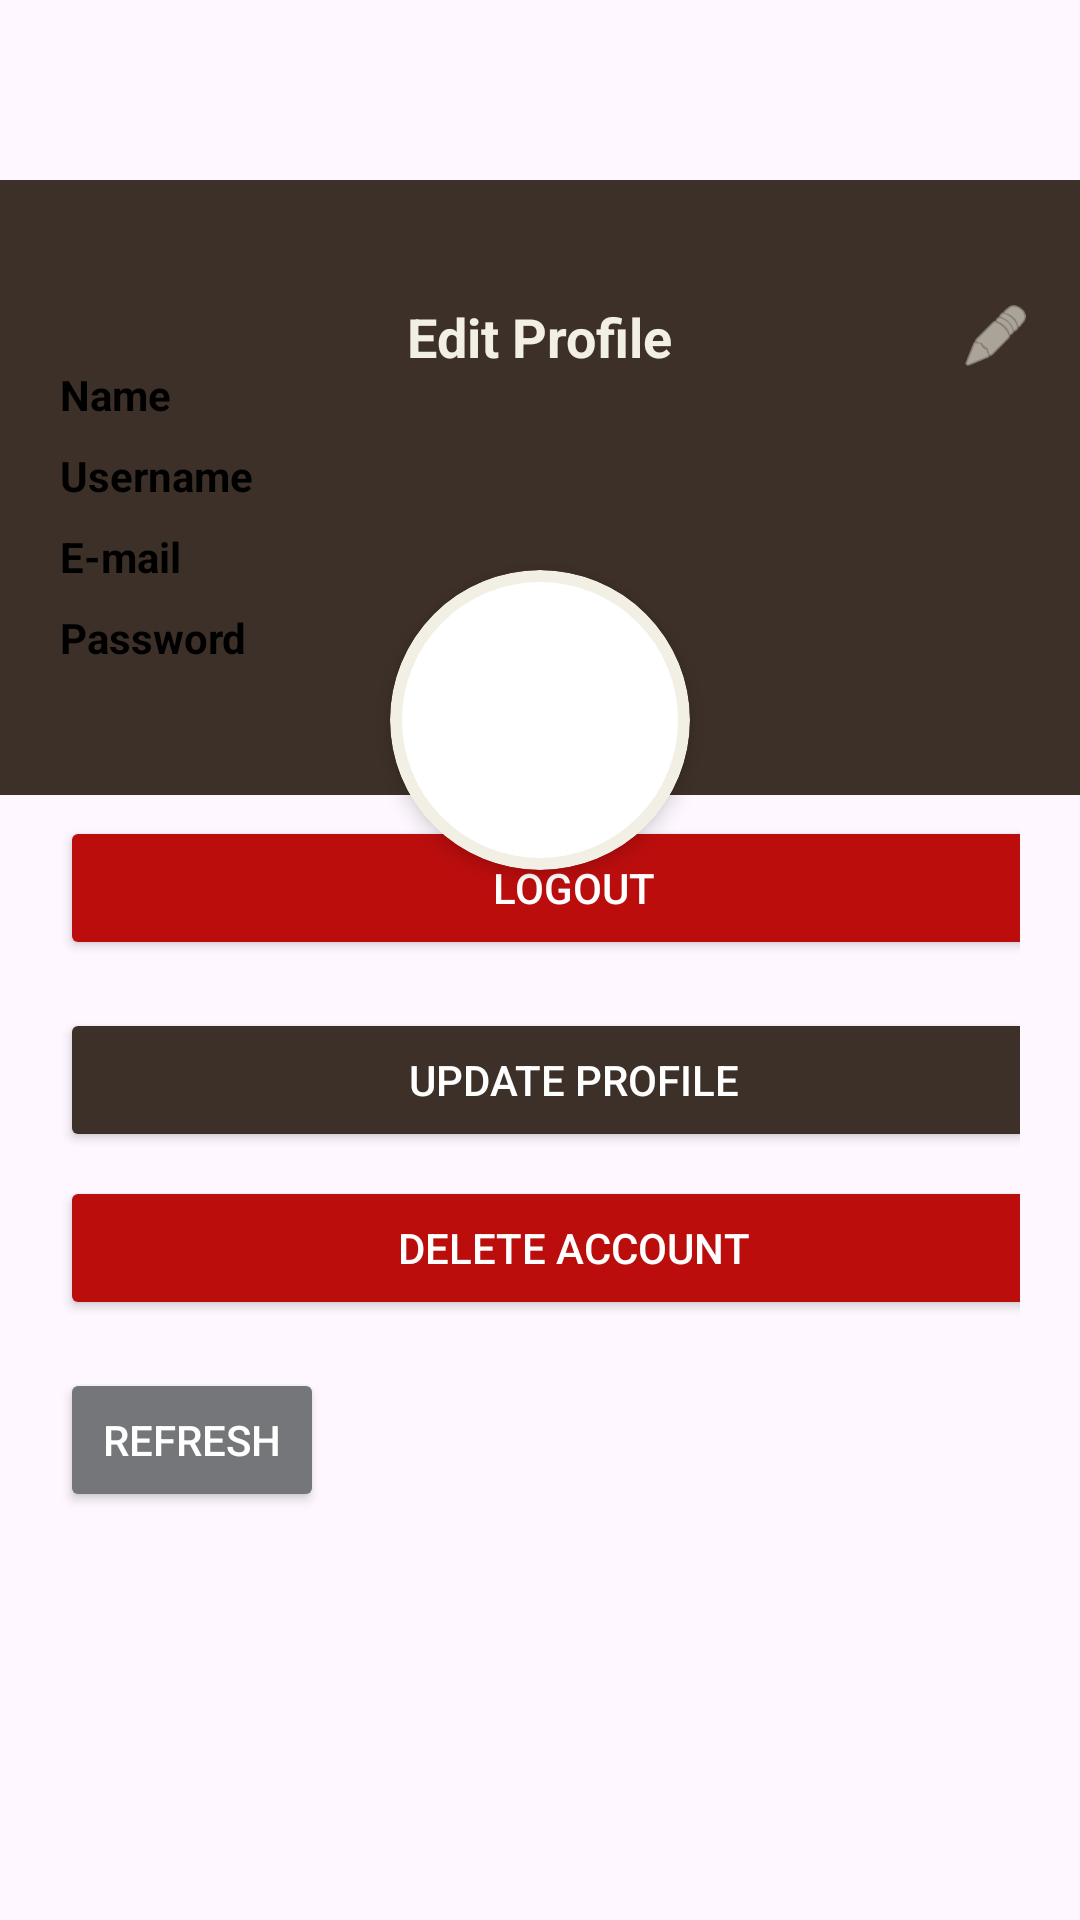

Here is an Android app screen rendered from its layout file. Give the layout XML and the strings, colors and styles it references.
<!-- AndroidManifest.xml: application theme Theme.FillThePlate -->
<!-- res/layout/fragment_profile.xml -->
<?xml version="1.0" encoding="utf-8"?>
<RelativeLayout xmlns:android="http://schemas.android.com/apk/res/android"
    xmlns:app="http://schemas.android.com/apk/res-auto"
    android:layout_width="match_parent"
    android:layout_height="match_parent"
    android:background="@drawable/background"
    android:paddingTop="60dp">


    <ImageView
        android:id="@+id/cover_image"
        android:layout_width="match_parent"
        android:layout_height="205dp"
        android:background="@color/brown"
        android:backgroundTint="@color/brown"
        android:scaleType="centerCrop" />

    <TextView
        android:id="@+id/title_edit_profile"
        android:layout_width="wrap_content"
        android:layout_height="wrap_content"
        android:layout_centerHorizontal="true"
        android:layout_marginTop="40dp"
        android:text="Edit Profile"
        android:textColor="@color/cream"
        android:textSize="18sp"
        android:textStyle="bold" />

    <ImageView
        android:id="@+id/btn_save"
        android:layout_width="24dp"
        android:layout_height="24dp"
        android:layout_alignParentEnd="true"
        android:layout_marginTop="40dp"
        android:layout_marginEnd="16dp"
        android:background="@android:drawable/ic_menu_edit"
        android:backgroundTint="@color/cream" />



    <ImageView
        android:id="@+id/profile_image"
        android:layout_width="100dp"
        android:layout_height="100dp"
        android:layout_centerHorizontal="true"
        android:layout_marginTop="130dp"
        android:background="@drawable/circle_bg"
        android:clipToOutline="true"
        android:elevation="4dp"
        android:scaleType="centerCrop"
        android:src="@drawable/ic_user" />


    <LinearLayout
        android:id="@+id/profile_details"
        android:layout_width="match_parent"
        android:layout_height="wrap_content"
        android:layout_alignParentBottom="true"
        android:layout_marginBottom="116dp"
        android:orientation="vertical"
        android:padding="20dp">

        <LinearLayout
            android:layout_width="match_parent"
            android:layout_height="wrap_content"
            android:orientation="horizontal">

            <TextView
                android:layout_width="0dp"
                android:layout_height="wrap_content"
                android:layout_weight="1"
                android:text="Name"
                android:textColor="@android:color/black"
                android:textSize="14sp"
                android:textStyle="bold" />

            <TextView
                android:id="@+id/txt_name"
                android:layout_width="wrap_content"
                android:layout_height="wrap_content"

                android:textColor="@android:color/black"
                android:textSize="14sp" />
        </LinearLayout>

        <LinearLayout
            android:layout_width="match_parent"
            android:layout_height="wrap_content"
            android:layout_marginTop="8dp"
            android:orientation="horizontal">

            <TextView
                android:layout_width="0dp"
                android:layout_height="wrap_content"
                android:layout_weight="1"
                android:text="Username"
                android:textColor="@android:color/black"
                android:textSize="14sp"
                android:textStyle="bold" />

            <TextView
                android:id="@+id/txt_username"
                android:layout_width="wrap_content"
                android:layout_height="wrap_content"

                android:textColor="@android:color/black"
                android:textSize="14sp" />
        </LinearLayout>

        <LinearLayout
            android:layout_width="match_parent"
            android:layout_height="wrap_content"
            android:layout_marginTop="8dp"
            android:orientation="horizontal">

            <TextView
                android:layout_width="0dp"
                android:layout_height="wrap_content"
                android:layout_weight="1"
                android:text="E-mail"
                android:textColor="@android:color/black"
                android:textSize="14sp"
                android:textStyle="bold" />

            <TextView
                android:id="@+id/txt_website"
                android:layout_width="wrap_content"
                android:layout_height="wrap_content"

                android:textColor="@android:color/black"
                android:textSize="14sp" />
        </LinearLayout>


        <LinearLayout
            android:layout_width="match_parent"
            android:layout_height="wrap_content"
            android:layout_marginTop="8dp"
            android:orientation="horizontal">

            <TextView
                android:layout_width="0dp"
                android:layout_height="wrap_content"
                android:layout_weight="1"
                android:text="Password"
                android:textColor="@android:color/black"
                android:textSize="14sp"
                android:textStyle="bold" />

            <TextView
                android:id="@+id/txt_bio"
                android:layout_width="wrap_content"
                android:layout_height="wrap_content"

                android:textColor="@android:color/black"
                android:textSize="14sp" />
        </LinearLayout>

        <Button
            android:id="@+id/btn_logout"
            android:layout_width="342dp"
            android:layout_height="wrap_content"
            android:layout_marginTop="50dp"
            android:backgroundTint="@color/red"
            android:text="Logout"
            android:textColor="@color/white"
            app:layout_constraintEnd_toEndOf="parent"
            app:layout_constraintStart_toStartOf="parent"
            app:layout_constraintTop_toBottomOf="@id/address" />

        <Button
            android:id="@+id/btn_update"
            android:layout_width="342dp"
            android:layout_height="wrap_content"
            android:layout_marginTop="16dp"
            android:backgroundTint="@color/brown"
            android:text="Update Profile"
            android:textColor="@color/white" />

        <Button
            android:id="@+id/btn_delete"
            android:layout_width="342dp"
            android:layout_height="wrap_content"
            android:layout_marginTop="8dp"
            android:backgroundTint="@color/red"
            android:text="Delete Account"
            android:textColor="@color/white" />

        <Button
            android:id="@+id/btn_refresh"
            android:layout_width="wrap_content"
            android:layout_height="wrap_content"
            android:layout_marginTop="16dp"
            android:backgroundTint="@color/material_dynamic_neutral50"
            android:text="Refresh"
            android:textColor="@color/white" />
    </LinearLayout>


</RelativeLayout>
<!-- resources referenced by this layout -->
<resources>
  <color name="brown">#3D3028</color>
  <color name="cream">#F2F0E4</color>
  <color name="red">#BC0D0D</color>
  <color name="white">#FFFFFFFF</color>
  <!-- drawable circle_bg (drawable) -->
  <?xml version="1.0" encoding="utf-8"?>
  <shape xmlns:android="http://schemas.android.com/apk/res/android"
      android:shape="oval">
  
      <solid android:color="#FFFFFF"/> 
      <size android:width="250dp" android:height="250dp"/>
      <stroke android:width="4dp" android:color="@color/cream"/> 
  
  </shape>
  <style name="Theme.FillThePlate" parent="Base.Theme.FillThePlate" />
  <style name="Base.Theme.FillThePlate" parent="Theme.Material3.DayNight.NoActionBar">
          <item name="colorPrimary">@color/cream</item>
          <item name="colorPrimaryVariant">@color/cream</item>
          <item name="android:statusBarColor">@color/cream</item>
      </style>
</resources>
